Run: headless pygame with SDL's dummy video driver; simulated clock (each Clock.tick advances the game by its frame time, no real sleeping); random seed 0; keys injected as events and as key.get_pressed() state; no mouse input.
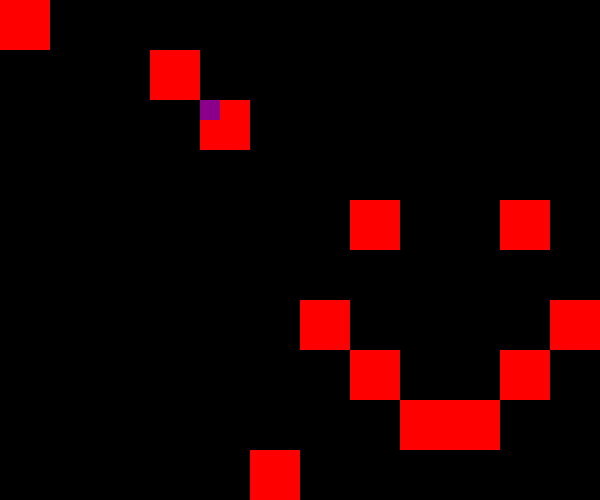
Frame 1 of 4 · flips 1–60 · no input
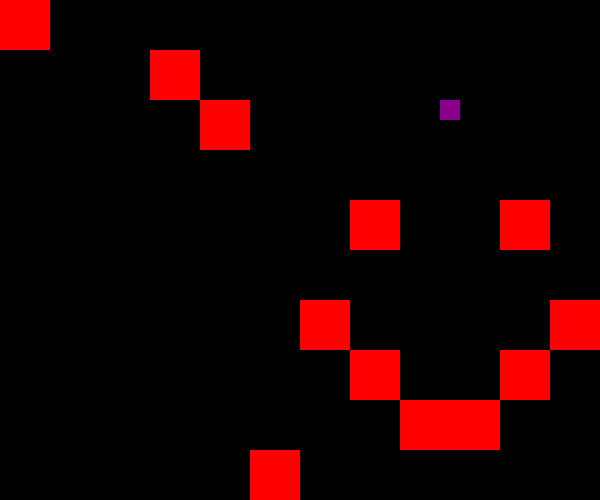
Frame 2 of 4 · flips 61–180 · tapped SPACE, RETURN · held RIGHT (→), D
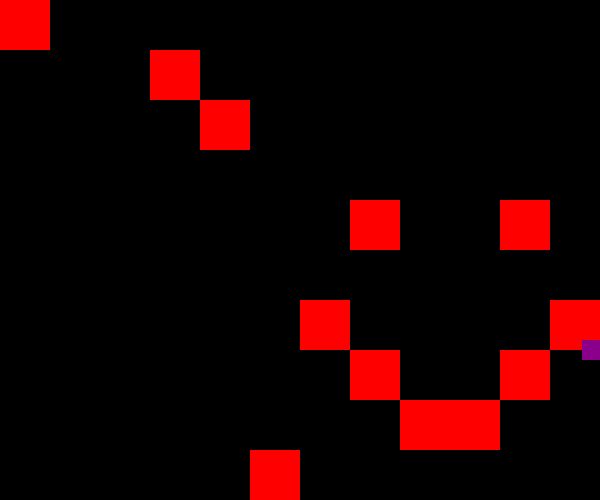
Frame 3 of 4 · flips 181–300 · held DOWN (↓), S
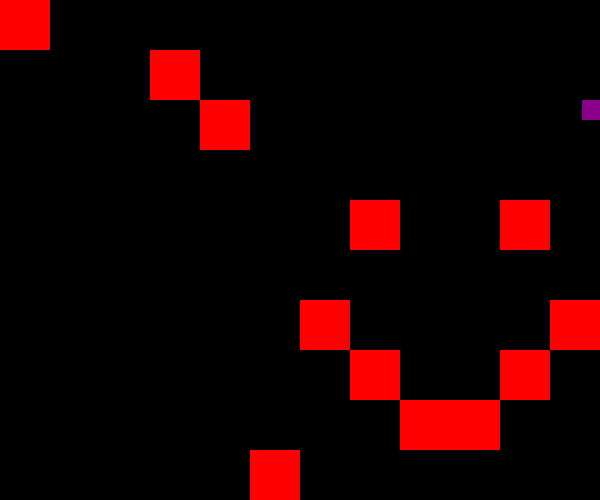
Frame 4 of 4 · flips 301–420 · held LEFT (←), A, UP (↑), W

The pygame program that drew these frames:

import pygame
import random
pygame.init()

#variables
FPS = 60
WIDTH = 600
HEIGHT = 500
xpos = 200
ypos = 100
border = 20,20
  #velocities
pVx = 0
pVy = 0

PINK = (139,0,139)

#anything above loop
screen = pygame.display.set_mode((WIDTH,HEIGHT))
clock = pygame.time.Clock()

#testing map
Maze = [[1,0,0,0,0,0,0,0,0,0,0,0],
        [0,0,0,1,0,0,0,0,0,0,0,0],
        [0,0,0,0,1,0,0,0,0,0,0,0],
        [0,0,0,0,0,0,0,0,0,0,0,0],
        [0,0,0,0,0,0,0,1,0,0,1,0],
        [0,0,0,0,0,0,0,0,0,0,0,0],
        [0,0,0,0,0,0,1,0,0,0,0,1],
        [0,0,0,0,0,0,0,1,0,0,1,0],
        [0,0,0,0,0,0,0,0,1,1,0,0],
        [0,0,0,0,0,1,0,0,0,0,0,0]]

#game loop---------------------------------------------------
stop = False

while not stop:
  clock.tick(FPS)

  #keyboard input
  for event in pygame.event.get():
      if event.type == pygame.QUIT:
          done = True 
  
  keys = pygame.key.get_pressed() 
  if keys[pygame.K_UP]:
    pVy = -2
  elif keys[pygame.K_DOWN]:
    pVy = 2
  elif keys[pygame.K_LEFT]:
    pVx = -2
  elif keys[pygame.K_RIGHT]:
    pVx = 2
  else:
    pVx = 0
    pVy = 0

  #game logic-------------------------------------------------

    #collision of window
  if xpos < 0 or xpos + 20 > WIDTH:
    pVx = 0
  if ypos < 0 or ypos + 20 > HEIGHT:
    pVy = 0



  xpos += pVx
  ypos += pVy 

  #render section-----------------------------------------------
  screen.fill((0,0,0))

  for i in range (10): # 
    for j in range (12):
      if Maze[i][j]==1:
        pygame.draw.rect(screen, (255,0,0), (j*50,i*50,50,50))#(top left x, top left y, width, height)
      #if GameMap[i][j]==2:
        #pygame.draw.rect(screen, (255,255,0), (j*25,i*25,25,25))#(top left x, top left y, width, height)
      #if GameMap[i][j]==3:
        #pygame.draw.rect(screen, (0,255,0), (j*25,i*25,25,25))#(top left x, top left y, width, height)


  pygame.draw.rect(screen, PINK, (xpos,ypos,20,20))





  pygame.display.flip()

pygame.quit()#end of loop
